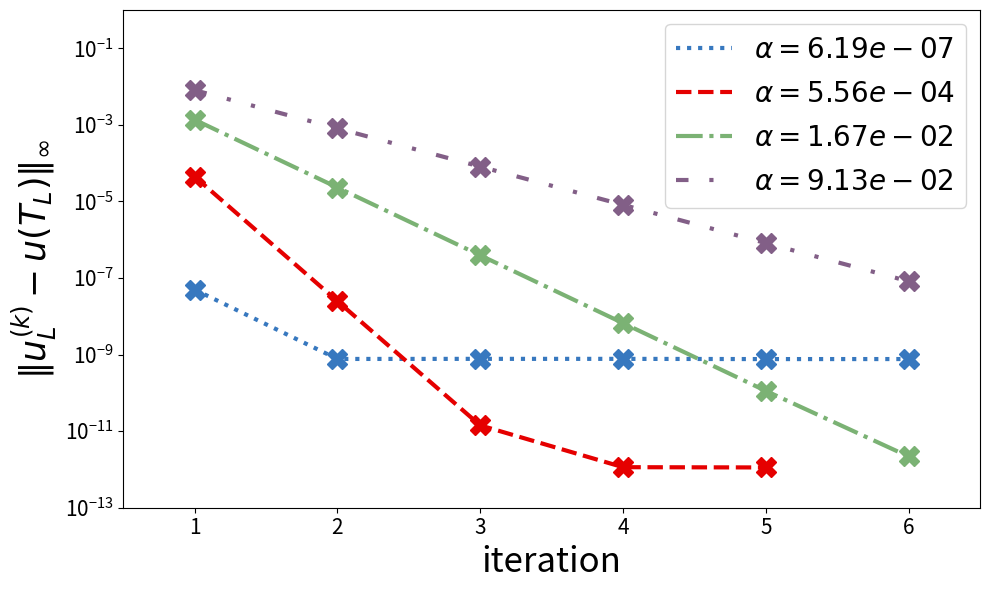

Recreate this plot in Python.
import matplotlib.pyplot as plt
import numpy as np
import seaborn as sns
from matplotlib.lines import Line2D

alphas = [6.189239916076504e-07, 0.000556293084447241, 0.01667772593082224, 0.09131737493714501]
alphas2 = [6.19e-07, 0.000556, 0.0167, 0.0913]
plt.figure(figsize=(10, 6))


# optimal alphas
err = [4.994783647832435e-08, 2.8056047820114626e-11, 6.690062510102548e-13, 5.032046166571533e-13]
m = [1.5844454185155853e-07, 1.7628320580086693e-10, 5.8800059851071836e-12, 1.0738934223493788e-12]
m2 = [1.58e-7, 1.76e-10, 5.88e-12, 1.07e-12]

# for alpha0
err0 = [4.994783647832435e-08, 7.6817049788477e-10, 7.731953599319242e-10, 7.728230113146195e-10, 7.627147308295181e-10, 7.643785657252454e-10]

# for alpha1
err1 = [4.471606188816146e-05, 2.4888949018440783e-08, 1.4165184976373149e-11, 1.1447249940699925e-12, 1.126610593685307e-12]

# for alpha2
err2 = [0.0013622764747797667, 2.3099748669097586e-05, 3.916986562879644e-07, 6.642223660081918e-09, 1.1268636033442073e-10, 2.1811904170870503e-12]

# for alpha3
err3 = [0.008061980523784651, 0.0008090273159575556, 8.118721922573124e-05, 8.147216030485183e-06, 8.17575491834921e-07, 8.204551038559828e-08]


# convert
'''
err = np.log10(np.array(err))
err0 = np.log10(np.array(err0))
err1 = np.log10(np.array(err1))
err2 = np.log10(np.array(err2))
err3 = np.log10(np.array(err3))
'''


n = 7
x = list(range(1, n+1, 1))
# col = sns.color_palette("hls", 3)
col = sns.xkcd_palette(["windows blue", "red", "faded green", "dusty purple"])
linst = ['dotted', 'dashed', 'dashdot', (0, (3, 5, 1, 5, 1, 5))]
marksz = 15
lw = 3
roundoff = np.array(m)#np.log10(np.array(m))
mm = [r'$\mathbf{m_1} = }$', r'$\mathbf{m_2} = }$', r'$\mathbf{m_3} = }$', r'$\mathbf{m_4} = }$']

n = 8
#for i in range(len(mm)):
#    plt.semilogy(range(n), np.ones(n)*roundoff[i], linestyle=linst[i], color='silver', lw=lw)
#    plt.text(0.6, roundoff[i] * 1.3, mm[i] + str(m2[i]), fontsize=marksz + 1, color='silver', weight='bold')


plt.semilogy(range(1, len(err0)+1, 1), err0, 'X', color=col[0], markersize=marksz, linestyle=linst[0], lw=lw)
plt.semilogy(range(1, len(err1)+1, 1), err1, 'X', color=col[1], markersize=marksz, linestyle=linst[1], lw=lw)
plt.semilogy(range(1, len(err2)+1, 1), err2, 'X', color=col[2], markersize=marksz, linestyle=linst[2], lw=lw)
plt.semilogy(range(1, len(err3)+1, 1), err3, 'X', color=col[3], markersize=marksz, linestyle=linst[3], lw=lw)


n = len(err)
x = list(range(1, n+1, 1))
#plt.semilogy(x, err, 'X', color='black', markersize=marksz, linestyle='solid', lw=lw)

plt.ylim([10**(-13), 1])
plt.xlim([0.5, 6.5])

custom_lines = [Line2D([0], [0], color=col[0], marker='', linestyle=linst[0], lw=lw, markersize=marksz),
                Line2D([0], [0], color=col[1], marker='', linestyle=linst[1], lw=lw, markersize=marksz),
                Line2D([0], [0], color=col[2], marker='', linestyle=linst[2], lw=lw, markersize=marksz),
                Line2D([0], [0], color=col[3], marker='', linestyle=linst[3], lw=lw, markersize=marksz),
                Line2D([0], [0], color='black', linestyle='solid', lw=lw),
                Line2D([0], [0], color='silver', marker='X', markersize=marksz, lw=lw)]

names = [r'$\alpha = {:.2e}$'.format(alphas2[0]), r'$\alpha = {:.2e}$'.format(alphas2[1]), r'$\alpha = {:.2e}$'.format(alphas2[2]), r'$\alpha = {:.2e}$'.format(alphas2[3]), 'adaptive']
plt.legend(custom_lines[:-1], names[:-1], prop={'size': 20})
plt.xlabel('iteration', fontsize=25)
plt.ylabel(r'$\|u^{(k)}_L - u(T_L)\|_\infty $', fontsize=25)
plt.tick_params(labelsize=marksz)
plt.tight_layout()
plt.show()